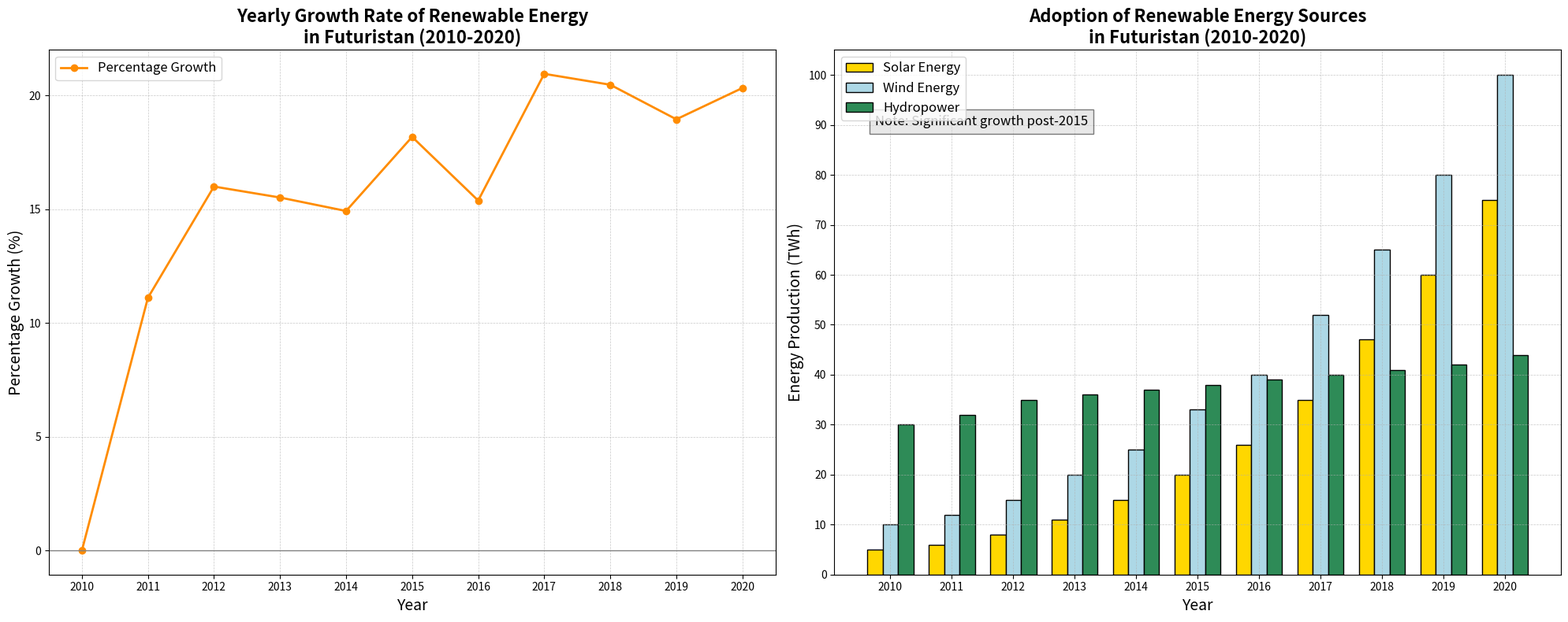

Recreate this plot in Python.
import matplotlib.pyplot as plt
import numpy as np

years = np.arange(2010, 2021)
solar_energy = np.array([5, 6, 8, 11, 15, 20, 26, 35, 47, 60, 75])
wind_energy = np.array([10, 12, 15, 20, 25, 33, 40, 52, 65, 80, 100])
hydropower_energy = np.array([30, 32, 35, 36, 37, 38, 39, 40, 41, 42, 44])
cumulative_energy = solar_energy + wind_energy + hydropower_energy
percentage_growth = np.zeros(len(years))
percentage_growth[1:] = 100 * (cumulative_energy[1:] - cumulative_energy[:-1]) / cumulative_energy[:-1]

fig, axs = plt.subplots(1, 2, figsize=(20, 8))

# First subplot: Line plot for percentage growth
axs[0].plot(years, percentage_growth, marker='o', color='darkorange', linewidth=2, label='Percentage Growth')
axs[0].set_title('Yearly Growth Rate of Renewable Energy\nin Futuristan (2010-2020)', fontsize=16, fontweight='bold')
axs[0].set_xlabel('Year', fontsize=14)
axs[0].set_ylabel('Percentage Growth (%)', fontsize=14)
axs[0].set_xticks(years)
axs[0].axhline(0, color='grey', linewidth=1)
axs[0].grid(True, which='both', linestyle='--', linewidth=0.5, alpha=0.7)
axs[0].legend(loc='upper left', fontsize=12)

# Second subplot: Grouped bar chart
bar_width = 0.25
x_solar = np.arange(len(years))
x_wind = x_solar + bar_width
x_hydro = x_solar + 2 * bar_width

axs[1].bar(x_solar, solar_energy, width=bar_width, label='Solar Energy', color='gold', edgecolor='black')
axs[1].bar(x_wind, wind_energy, width=bar_width, label='Wind Energy', color='lightblue', edgecolor='black')
axs[1].bar(x_hydro, hydropower_energy, width=bar_width, label='Hydropower', color='seagreen', edgecolor='black')

axs[1].set_title('Adoption of Renewable Energy Sources\nin Futuristan (2010-2020)', fontsize=16, fontweight='bold')
axs[1].set_xlabel('Year', fontsize=14)
axs[1].set_ylabel('Energy Production (TWh)', fontsize=14)
axs[1].set_xticks(x_solar + bar_width)
axs[1].set_xticklabels(years)
axs[1].set_yticks(np.arange(0, 110, 10))
axs[1].legend(loc='upper left', fontsize=12)
axs[1].text(0, 90, 'Note: Significant growth post-2015', fontsize=12, style='italic',
            bbox={'facecolor': 'lightgray', 'alpha': 0.5, 'pad': 5})
axs[1].grid(True, which='both', linestyle='--', linewidth=0.5, alpha=0.7)

plt.tight_layout()
plt.show()
